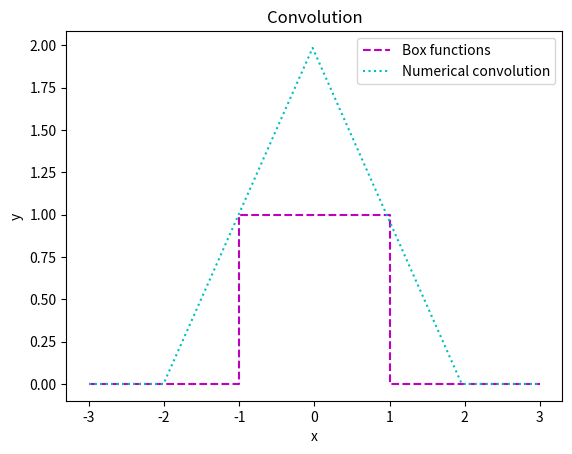

This chart was generated by the following Python code:
#Assignment 3
# Problem 9
# Convolution of Box function with itself.
# We evaluate convolution by FT 
import numpy as np
import matplotlib.pyplot as pt

# defining functions for convolutions
def f1(x):
 if abs(x)<=1.0:
  return(1.0)
 else:
  return(0.0)
def f2(x):
 if abs(x)<=1.0:
  return(1.0)
 else:
  return(0.0)
 
# setting up arrays 
n=int(2**7)
x_min=-1.5;x_max=4.5
dx=(x_max-x_min)/(n-1)
x=np.linspace(x_min,x_max,n) # x array
X1=[];X2=[]
for i in x: # creating samples
 X1+=[f1(i)] 
 X2+=[f2(i)]
Y1=np.hstack((X1,np.zeros(n))) # zero padding
Y2=np.hstack((X2,np.zeros(n)))

# FTT of 2 zero padded samples
K1=np.fft.fft(Y1,norm="ortho")
K2=np.fft.fft(Y2,norm="ortho")

# inverse FFT of products of FFT
K=K1*K2
Y=np.fft.ifft(K,norm="ortho")

Y=Y*dx*np.sqrt(2*n) # This is convolution
xx=np.linspace(2*x_min,x_min+x_max,n) # the X array of convoluted function


pt.plot([-3,-1,-1,1,1,3],[0,0,1,1,0,0],'m--',label="Box functions")
pt.plot(xx,Y[:n],'c:',label="Numerical convolution")
pt.title("Convolution")
pt.xlabel("x");pt.ylabel("y")
pt.legend()
pt.show()
